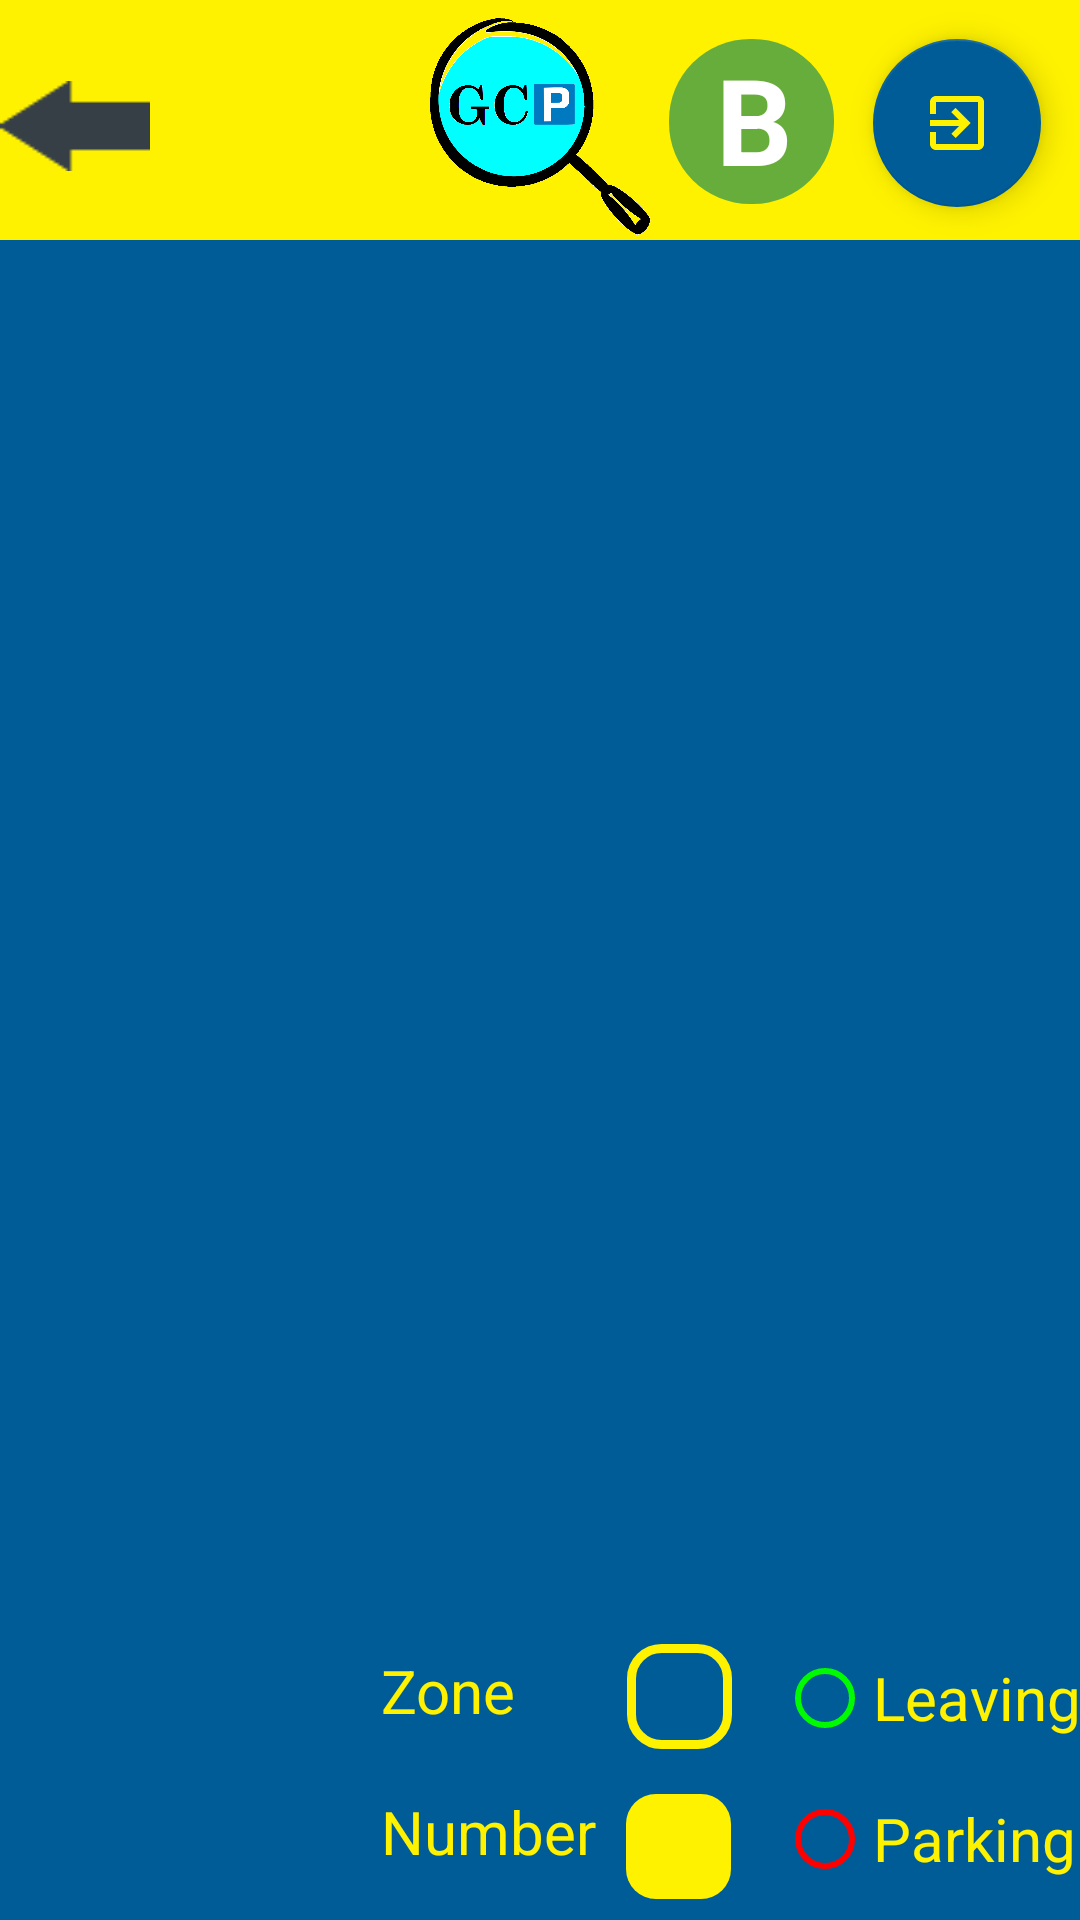

This screen was rendered from an Android layout file. Write that file and the resources it references.
<!-- AndroidManifest.xml: application theme AppTheme -->
<!-- res/layout/activity_b.xml -->
<?xml version="1.0" encoding="utf-8"?>
<androidx.constraintlayout.widget.ConstraintLayout xmlns:android="http://schemas.android.com/apk/res/android"
    xmlns:app="http://schemas.android.com/apk/res-auto"
    xmlns:tools="http://schemas.android.com/tools"
    android:layout_width="match_parent"
    android:layout_height="match_parent"
    tools:context=".Activity_B">

    <ImageView
        android:id="@+id/background"
        android:layout_width="match_parent"
        android:layout_height="match_parent"
        android:background="@color/second_page_background_color"/>

    <ImageView
        android:id="@+id/top_background"
        android:layout_width="match_parent"
        android:layout_height="@dimen/top_background_height80"
        android:background="@color/background_color"
        app:layout_constraintTop_toTopOf="parent"/>

    <ImageView
        android:id="@+id/logo"
        android:layout_width="@dimen/logo_size_smaller"
        android:layout_height="@dimen/logo_size_smaller"
        android:src="@drawable/logo"
        app:layout_constraintEnd_toEndOf="parent"
        app:layout_constraintStart_toStartOf="parent"
        app:layout_constraintTop_toTopOf="@+id/background"
        android:layout_marginTop="5dp"/>

    <Button
        android:id="@+id/back"
        android:layout_width="@dimen/btn_width50"
        android:layout_height="@dimen/btn_height30"
        android:background="@drawable/back"
        app:layout_constraintTop_toTopOf="parent"
        app:layout_constraintStart_toStartOf="parent"
        android:layout_marginTop="@dimen/margin27"/>


    <ImageView
        android:id="@+id/third_page_pic"
        android:layout_width="wrap_content"
        android:layout_height="@dimen/image_height430"
        android:src="@drawable/bv"
        app:layout_constraintTop_toBottomOf="@id/logo"
        android:adjustViewBounds="true"
        app:layout_constraintStart_toStartOf="parent"
        app:layout_constraintEnd_toEndOf="parent"
        android:layout_marginTop="@dimen/margin20"
        android:background="@drawable/image_frame"/>

    <Button
        android:id="@+id/button"
        android:layout_width="@dimen/btn_width270"
        android:layout_height="@dimen/image_height430"
        app:layout_constraintTop_toTopOf="@+id/third_page_pic"
        app:layout_constraintStart_toStartOf="@+id/third_page_pic"
        android:background="@android:color/transparent" />

    <com.google.android.material.floatingactionbutton.FloatingActionButton
        android:layout_width="wrap_content"
        android:layout_height="wrap_content"
        android:id="@+id/btn_logout"
        app:layout_constraintEnd_toEndOf="parent"
        android:layout_marginEnd="@dimen/margin13"
        app:layout_constraintTop_toTopOf="parent"
        android:layout_marginTop="@dimen/margin13"
        app:srcCompat="@drawable/exit"
        app:backgroundTint="@color/second_page_background_color"
        app:tint="@color/background_color"/>

    <TextView
        android:id="@+id/txt_area"
        android:layout_width="@dimen/btn_width55"
        android:layout_height="@dimen/btn_height55"
        android:layout_marginTop="@dimen/margin13"
        android:layout_marginEnd="@dimen/margin13"
        android:background="@drawable/txt_area"
        android:text="@string/area_b"
        android:textAlignment="center"
        android:textColor="@android:color/white"
        android:textSize="@dimen/text_size40"
        android:textStyle="bold"
        app:layout_constraintEnd_toStartOf="@+id/btn_logout"
        app:layout_constraintTop_toTopOf="parent"
        android:paddingStart="@dimen/padding2"
        tools:ignore="RtlSymmetry" />

    <TextView
        android:id="@+id/txt_submit_zone"
        android:layout_width="wrap_content"
        android:layout_height="wrap_content"
        android:text="@string/zone"
        android:textAlignment="center"
        android:textSize="@dimen/text_size20"
        android:textColor="@color/background_color"
        app:layout_constraintEnd_toStartOf="@id/spinner"
        app:layout_constraintTop_toBottomOf="@id/third_page_pic"
        android:layout_marginTop="@dimen/margin20"
        android:layout_marginEnd="@dimen/margin37" />

    <Spinner
        android:id="@+id/spinner"
        android:layout_width="@dimen/btn_width35"
        android:layout_height="@dimen/btn_height35"
        android:layout_marginStart="@dimen/margin32"
        android:layout_marginTop="@dimen/margin18"
        android:textAlignment="center"
        app:layout_constraintTop_toBottomOf="@id/third_page_pic"
        app:layout_constraintStart_toStartOf="@id/third_page_pic"
        android:background="@drawable/spinner" />

    <TextView
        android:id="@+id/txt_submit_number"
        android:layout_width="wrap_content"
        android:layout_height="wrap_content"
        android:text="@string/number"
        android:textAlignment="center"
        android:textSize="@dimen/text_size20"
        android:textColor="@color/background_color"
        app:layout_constraintStart_toStartOf="@id/txt_submit_zone"
        app:layout_constraintTop_toBottomOf="@id/txt_submit_zone"
        android:layout_marginTop="@dimen/margin20" />

    <EditText
        android:id="@+id/txt_number"
        android:layout_width="@dimen/btn_width35"
        android:layout_height="@dimen/btn_height35"
        android:layout_marginStart="@dimen/margin10"
        android:layout_marginTop="@dimen/margin15"
        android:background="@drawable/txt_number"
        android:ems="10"
        android:inputType="number"
        android:textAlignment="center"
        android:textColor="@color/second_page_background_color"
        android:textSize="@dimen/text_size20"
        app:layout_constraintStart_toEndOf="@id/txt_submit_number"
        app:layout_constraintTop_toBottomOf="@id/spinner"
        android:maxEms="@android:integer/config_longAnimTime"/>

    
    <RadioGroup
        android:layout_width="wrap_content"
        android:layout_height="wrap_content"
        app:layout_constraintStart_toEndOf="@id/spinner"
        app:layout_constraintTop_toBottomOf="@id/third_page_pic"
        android:layout_marginTop="@dimen/margin20"
        android:orientation="vertical">

        <RadioButton
            android:id="@+id/radioButton_leaving"
            android:layout_width="wrap_content"
            android:layout_height="wrap_content"
            android:text="@string/leaving"
            android:textSize="@dimen/text_size20"
            android:textColor="@color/background_color"
            app:layout_constraintStart_toEndOf="@id/spinner"
            android:layout_marginStart="@dimen/margin15"
            android:buttonTint="@color/free"
            android:onClick="onRadioButtonClicked" />


        <RadioButton
            android:id="@+id/radioButton_parking"
            android:layout_width="wrap_content"
            android:layout_height="wrap_content"
            android:layout_marginStart="@dimen/margin15"
            android:layout_marginTop="@dimen/margin15"
            android:text="@string/parking"
            android:textColor="@color/background_color"
            android:textSize="@dimen/text_size20"
            app:layout_constraintStart_toEndOf="@id/radioButton_leaving"
            android:buttonTint="@color/reserved"
            android:onClick="onRadioButtonClicked" />

    </RadioGroup>

    <Button
        android:id="@+id/submit"
        android:layout_width="@dimen/btn_width110"
        android:layout_height="@dimen/btn_height80"
        android:text="@string/submit"
        app:layout_constraintStart_toEndOf="@id/spinner"
        android:layout_marginStart="@dimen/margin145"
        app:layout_constraintTop_toBottomOf="@id/third_page_pic"
        android:background="@drawable/button_second_page60"
        android:textSize="@dimen/text_size25"
        android:textColor="@color/second_page_background_color"
        android:layout_marginTop="@dimen/margin25"/>

</androidx.constraintlayout.widget.ConstraintLayout>
<!-- resources referenced by this layout -->
<resources>
  <color name="background_color">#fff200</color>
  <color name="free">#00fa00</color>
  <color name="reserved">#FF0000</color>
  <color name="second_page_background_color">#005C97</color>
  <dimen name="btn_height30">30dp</dimen>
  <dimen name="btn_height35">35dp</dimen>
  <dimen name="btn_height55">55dp</dimen>
  <dimen name="btn_height80">80dp</dimen>
  <dimen name="btn_width110">110dp</dimen>
  <dimen name="btn_width270">270dp</dimen>
  <dimen name="btn_width35">35dp</dimen>
  <dimen name="btn_width50">50dp</dimen>
  <dimen name="btn_width55">55dp</dimen>
  <dimen name="image_height430">430dp</dimen>
  <dimen name="logo_size_smaller">75dp</dimen>
  <dimen name="margin10">10dp</dimen>
  <dimen name="margin13">13dp</dimen>
  <dimen name="margin145">145dp</dimen>
  <dimen name="margin15">15dp</dimen>
  <dimen name="margin18">18dp</dimen>
  <dimen name="margin20">20dp</dimen>
  <dimen name="margin25">25dp</dimen>
  <dimen name="margin27">27dp</dimen>
  <dimen name="margin32">32dp</dimen>
  <dimen name="margin37">37dp</dimen>
  <dimen name="padding2">2dp</dimen>
  <dimen name="text_size20">20sp</dimen>
  <dimen name="text_size25">25sp</dimen>
  <dimen name="text_size40">40sp</dimen>
  <dimen name="top_background_height80">80dp</dimen>
  <!-- drawable button_second_page60 (drawable) -->
  <?xml version="1.0" encoding="utf-8"?>
  <shape xmlns:android="http://schemas.android.com/apk/res/android">
      <corners android:radius="30dp" />
      <solid android:color="@color/background_color" />
  </shape>
  <!-- drawable image_frame (drawable) -->
  <?xml version="1.0" encoding="UTF-8"?>
  <shape xmlns:android="http://schemas.android.com/apk/res/android">
      <solid android:color="#FFFFFF" />
      <stroke android:width="10dp" android:color="@color/background_color" />
      <padding android:left="3dp" android:top="3dp" android:right="3dp"
          android:bottom="3dp" />
  </shape>
  <!-- drawable spinner (drawable) -->
  <?xml version="1.0" encoding="UTF-8"?>
  <shape xmlns:android="http://schemas.android.com/apk/res/android">
      <corners android:radius="@dimen/radius10" />
      <solid android:color="@color/second_page_background_color" />
      <stroke android:width="3dp" android:color="@color/background_color" />
      <padding android:left="3dp" android:top="3dp" android:right="3dp"
          android:bottom="3dp" />
  </shape>
  <!-- drawable txt_area (drawable) -->
  <?xml version="1.0" encoding="UTF-8"?>
  <shape xmlns:android="http://schemas.android.com/apk/res/android">
      <corners android:radius="27dp" />
      <solid android:color="@color/txt_area_color" />
  
  </shape>
  <!-- drawable txt_number (drawable) -->
  <?xml version="1.0" encoding="utf-8"?>
  <shape xmlns:android="http://schemas.android.com/apk/res/android">
      <corners android:radius="@dimen/radius10" />
      <solid android:color="@color/background_color" />
  </shape>
  <string name="area_b">B</string>
  <string name="leaving">Leaving</string>
  <string name="number">Number</string>
  <string name="parking">Parking</string>
  <string name="submit">SUBMIT</string>
  <string name="zone">Zone</string>
  <style name="AppTheme" parent="Theme.AppCompat.Light.NoActionBar">
          
          <item name="colorPrimary">@color/colorPrimary</item>
          <item name="colorPrimaryDark">@color/colorPrimaryDark</item>
          <item name="colorAccent">@color/colorAccent</item>
      </style>
  <dimen name="radius10">10dp</dimen>
  <color name="txt_area_color">#67AD3B</color>
  <color name="colorPrimary">#6200EE</color>
  <color name="colorPrimaryDark">#3700B3</color>
  <color name="colorAccent">#03DAC5</color>
</resources>
